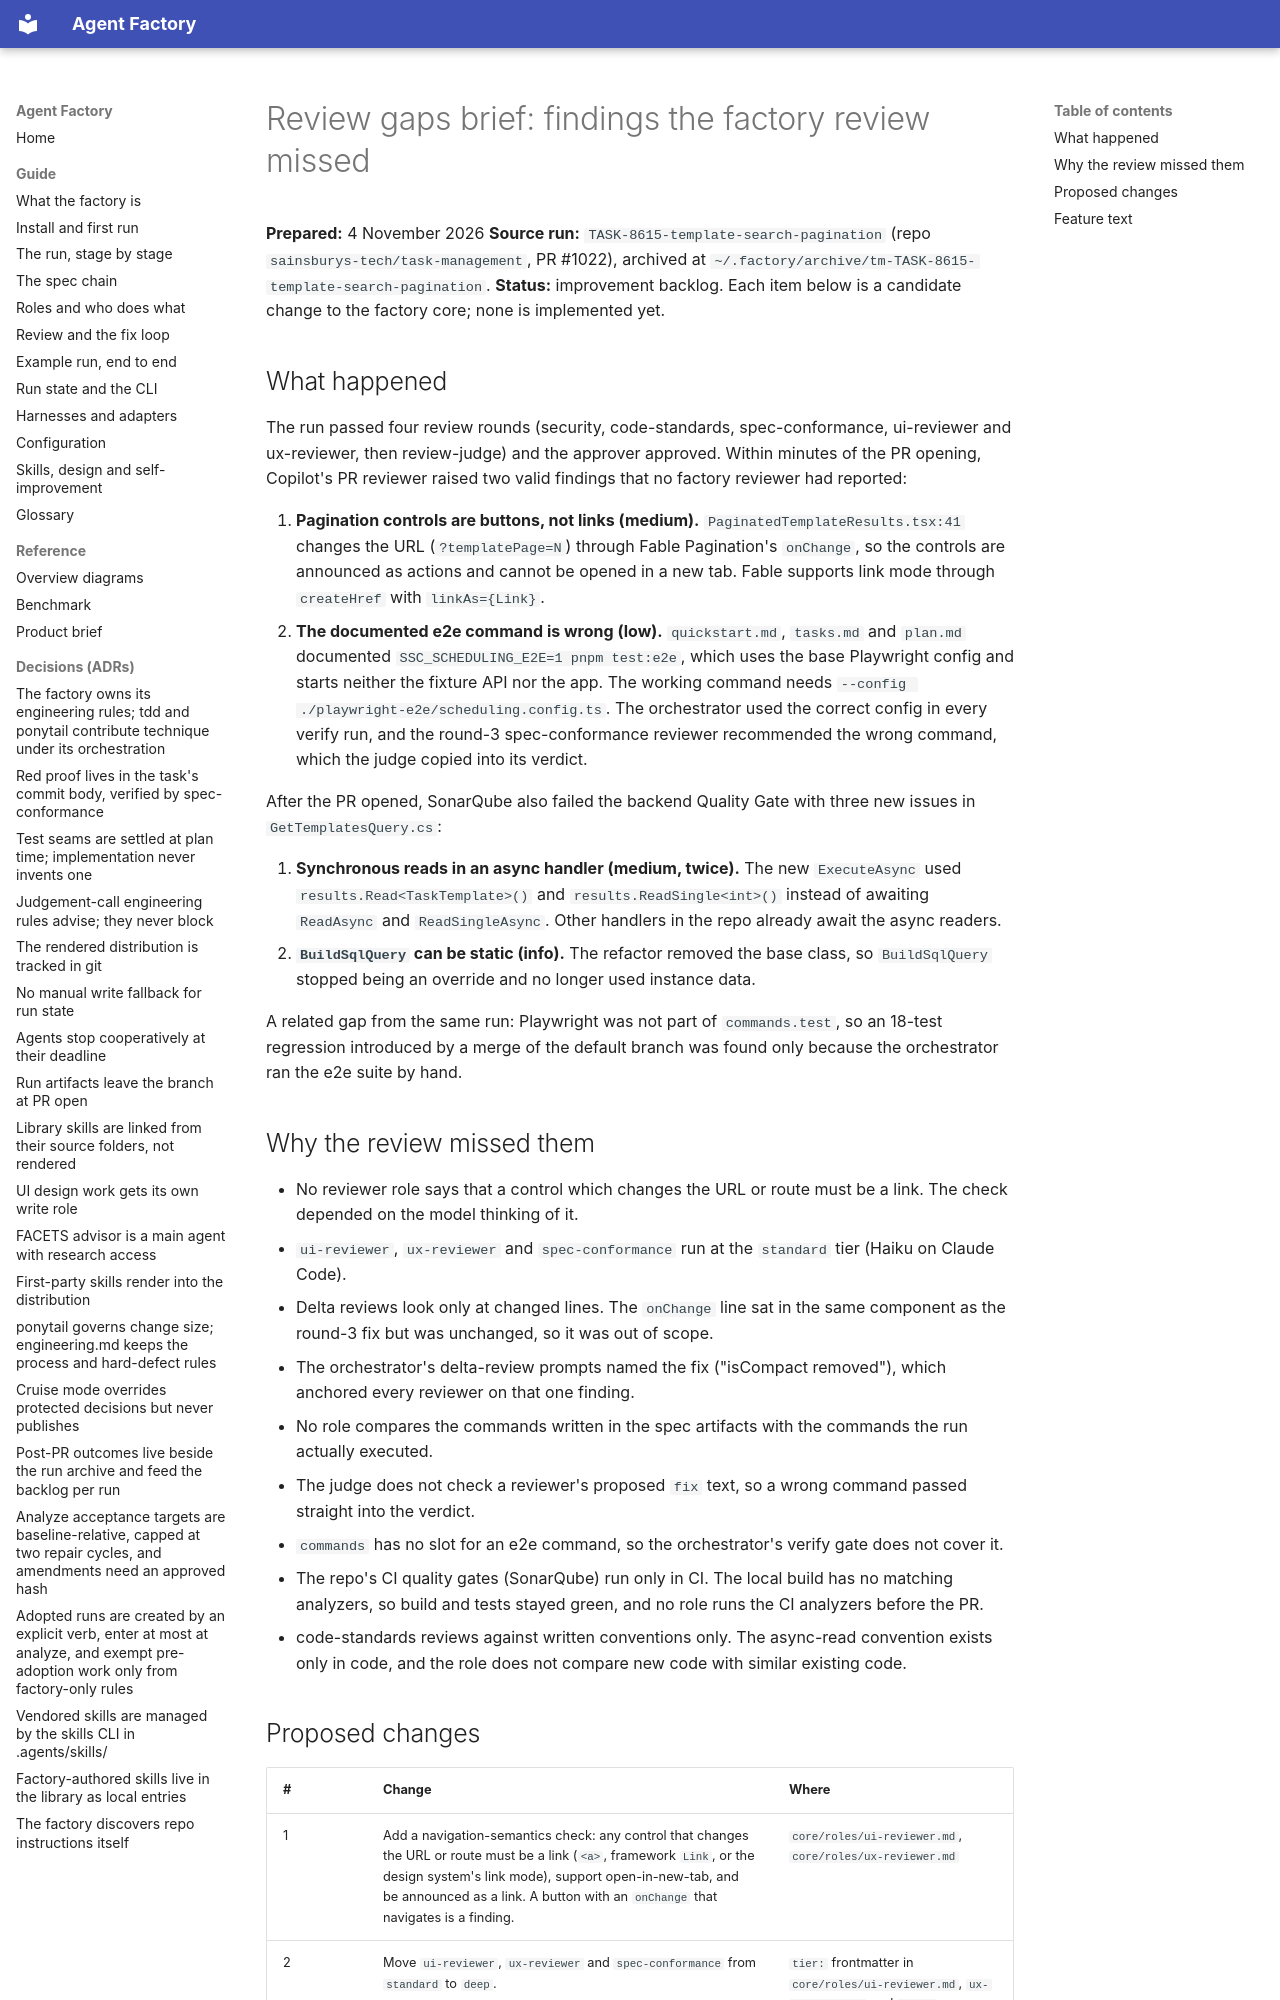

repository: tenluap/agent-factory · page: review-gaps-brief/index.html · generator: mkdocs

# Review gaps brief: findings the factory review missed

**Prepared:** 4 November 2026
**Source run:** `TASK-8615-template-search-pagination` (repo `sainsburys-tech/task-management`, PR #1022), archived at `~/.factory/archive/tm-TASK-8615-template-search-pagination`.
**Status:** improvement backlog. Each item below is a candidate change to the factory core; none is implemented yet.

## What happened

The run passed four review rounds (security, code-standards, spec-conformance, ui-reviewer and ux-reviewer, then review-judge) and the approver approved. Within minutes of the PR opening, Copilot's PR reviewer raised two valid findings that no factory reviewer had reported:

1. **Pagination controls are buttons, not links (medium).** `PaginatedTemplateResults.tsx:41` changes the URL (`?templatePage=N`) through Fable Pagination's `onChange`, so the controls are announced as actions and cannot be opened in a new tab. Fable supports link mode through `createHref` with `linkAs={Link}`.
2. **The documented e2e command is wrong (low).** `quickstart.md`, `tasks.md` and `plan.md` documented `SSC_SCHEDULING_E2E=1 pnpm test:e2e`, which uses the base Playwright config and starts neither the fixture API nor the app. The working command needs `--config ./playwright-e2e/scheduling.config.ts`. The orchestrator used the correct config in every verify run, and the round-3 spec-conformance reviewer recommended the wrong command, which the judge copied into its verdict.

After the PR opened, SonarQube also failed the backend Quality Gate with three new issues in `GetTemplatesQuery.cs`:

3. **Synchronous reads in an async handler (medium, twice).** The new `ExecuteAsync` used `results.Read<TaskTemplate>()` and `results.ReadSingle<int>()` instead of awaiting `ReadAsync` and `ReadSingleAsync`. Other handlers in the repo already await the async readers.
4. **`BuildSqlQuery` can be static (info).** The refactor removed the base class, so `BuildSqlQuery` stopped being an override and no longer used instance data.

A related gap from the same run: Playwright was not part of `commands.test`, so an 18-test regression introduced by a merge of the default branch was found only because the orchestrator ran the e2e suite by hand.

## Why the review missed them

- No reviewer role says that a control which changes the URL or route must be a link. The check depended on the model thinking of it.
- `ui-reviewer`, `ux-reviewer` and `spec-conformance` run at the `standard` tier (Haiku on Claude Code).
- Delta reviews look only at changed lines. The `onChange` line sat in the same component as the round-3 fix but was unchanged, so it was out of scope.
- The orchestrator's delta-review prompts named the fix ("isCompact removed"), which anchored every reviewer on that one finding.
- No role compares the commands written in the spec artifacts with the commands the run actually executed.
- The judge does not check a reviewer's proposed `fix` text, so a wrong command passed straight into the verdict.
- `commands` has no slot for an e2e command, so the orchestrator's verify gate does not cover it.
- The repo's CI quality gates (SonarQube) run only in CI. The local build has no matching analyzers, so build and tests stayed green, and no role runs the CI analyzers before the PR.
- code-standards reviews against written conventions only. The async-read convention exists only in code, and the role does not compare new code with similar existing code.
